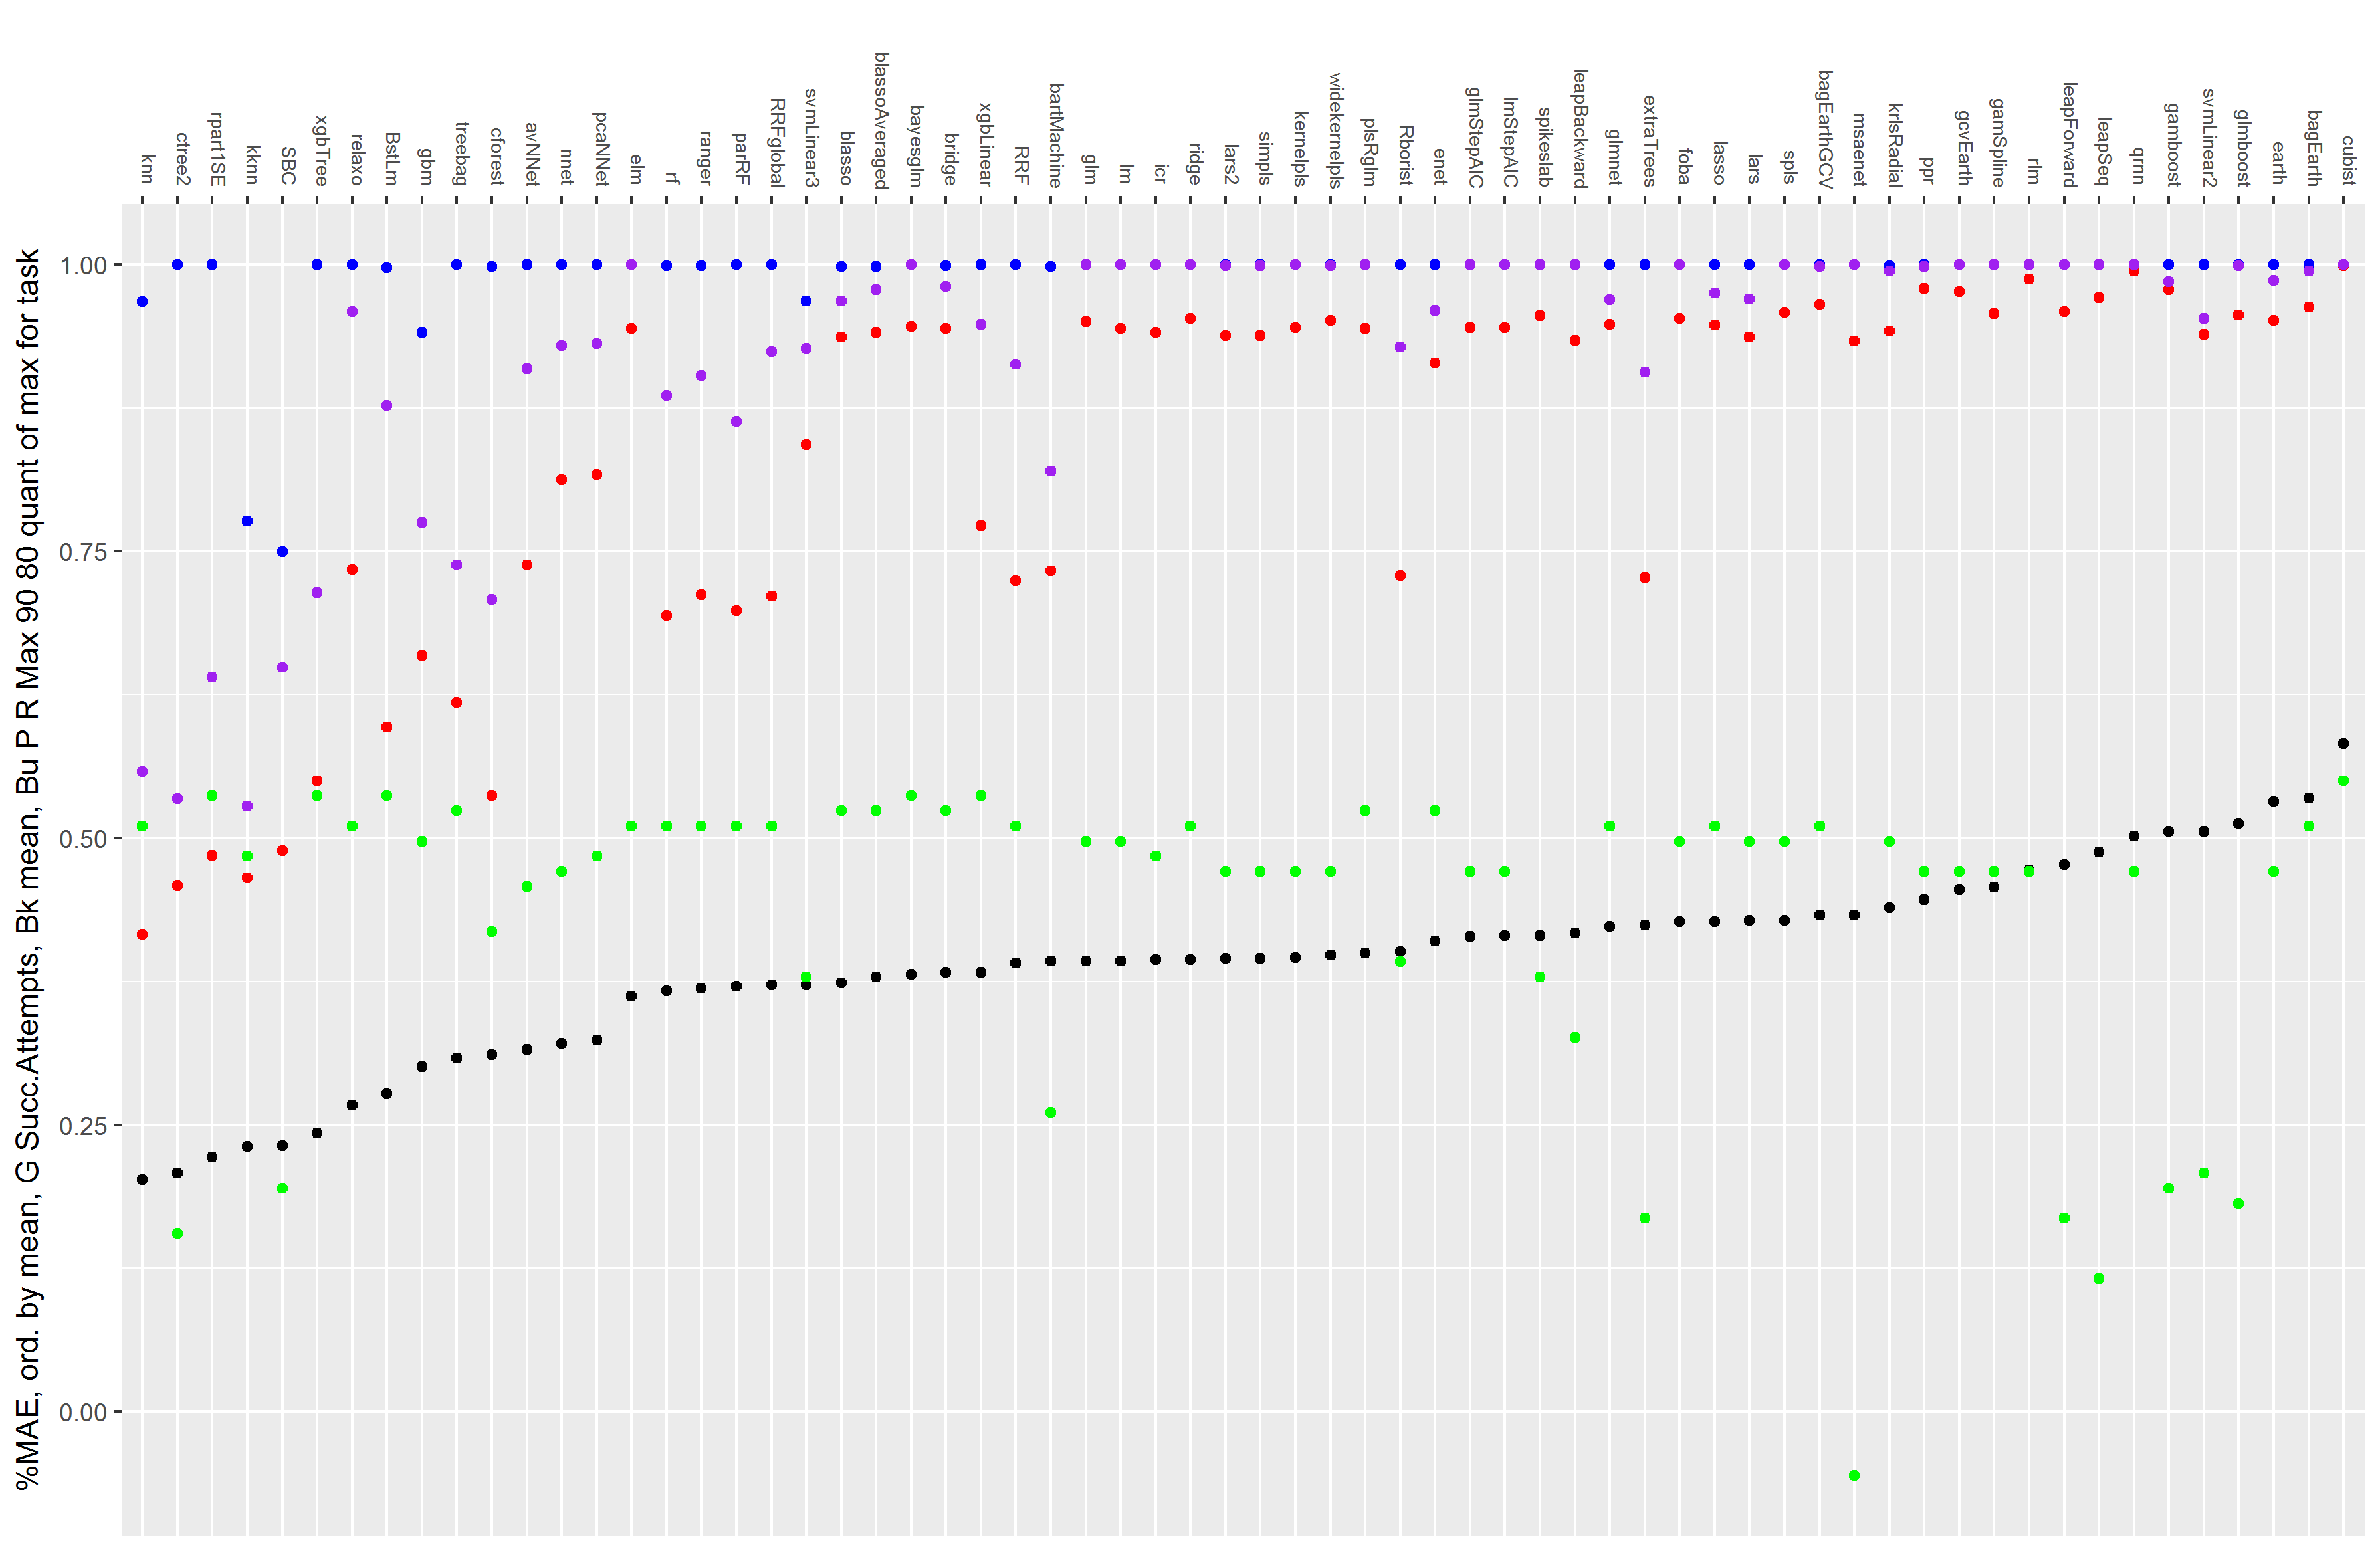

Data behind this chart, as committed beside it:
dnn, 0.012, 0, 0, 0.308760683760684, 74, 0.004, 0.012, 0.03
superpc, 0.104, 0, 0, 0.9653, 64, 0.018, 0.129, 0.65
WM, 0.105, 0, 0, 0.708, 69, 0.197, 0.245, 0.372
qrf, 0.179, 0, 0, 1, 73, 0.257, 0.484, 0.706
krlsPoly, 0.047, 0, 0.02491, 0.3486, 73, 0.073, 0.115, 0.171
evtree, 0.194, 0, 0.09109, 1, 73, 0.313, 0.432, 0.531
rpart2, 0.209, 0, 0.139, 1, 75, 0.338, 0.423, 0.624
pcr, 0.278, 0, 0.1505, 1, 70, 0.459, 0.704, 0.93
rpart, 0.194, 0, 0.1558, 1, 75, 0.31, 0.374, 0.564
bam, 0.108, 0, 0.1841, 0.9388, 4, 0.399, 0.579, 0.759
ctree, 0.204, 0, 0.186, 1, 50, 0.316, 0.458, 0.541
ctree2, 0.208, 0, 0.2098, 1, 46, 0.314, 0.458, 0.534
rpart1SE, 0.222, 0, 0.2143, 1, 75, 0.361, 0.485, 0.64
relaxo, 0.267, 0, 0.2212, 1, 73, 0.533, 0.734, 0.959
knn, 0.202, 0, 0.2452, 0.9676, 73, 0.362, 0.416, 0.558
xgbTree, 0.243, 0, 0.2459, 1, 75, 0.484, 0.55, 0.714
randomGLM, 0.19, 0.265, 0.265, 0.265, 1, 0.265, 0.265, 0.265
BstLm, 0.277, 0, 0.2713, 0.997, 75, 0.475, 0.597, 0.877
SBC, 0.232, 0, 0.282, 0.7497, 49, 0.421, 0.489, 0.649
nnet, 0.321, 0, 0.2964, 1, 70, 0.534, 0.812, 0.929
gbm, 0.301, 0, 0.3022, 0.9409, 72, 0.561, 0.659, 0.775
elm, 0.362, 0, 0.3025, 1, 73, 0.697, 0.944, 1
avNNet, 0.316, 0, 0.303, 1, 69, 0.513, 0.738, 0.909
pcaNNet, 0.324, 0, 0.3092, 1, 71, 0.492, 0.817, 0.931
kknn, 0.231, 0, 0.311, 0.776, 71, 0.401, 0.465, 0.528
avNNe, 0.335, 0.335, 0.335, 0.335, 1, 0.335, 0.335, 0.335
kernelpls, 0.396, 0, 0.3755, 1, 70, 0.798, 0.945, 1
cforest, 0.311, 0, 0.3986, 0.998, 66, 0.492, 0.537, 0.708
treebag, 0.308, 0, 0.4038, 1, 74, 0.552, 0.618, 0.738
gam, 0.117, 0, 0.4062, 0.5681, 4, 0.472, 0.504, 0.536
icr, 0.394, 0, 0.4116, 1, 71, 0.698, 0.941, 1
bayesglm, 0.381, 0, 0.4128, 1, 75, 0.699, 0.946, 1
simpls, 0.395, 0, 0.4154, 1, 70, 0.767, 0.938, 0.999
widekernelpls, 0.398, 0, 0.4154, 1, 70, 0.774, 0.951, 0.999
lm, 0.393, 0, 0.4181, 1, 72, 0.778, 0.944, 1
glm, 0.393, 0, 0.4181, 1, 72, 0.743, 0.95, 1
svmLinear3, 0.372, 0, 0.4181, 0.968, 63, 0.695, 0.843, 0.927
blasso, 0.374, 0, 0.4213, 0.998, 74, 0.726, 0.937, 0.968
ridge, 0.394, 0, 0.4224, 1, 73, 0.793, 0.953, 1
ranger, 0.369, 0, 0.427, 0.999, 73, 0.634, 0.712, 0.903
msaenet, 0.433, 0, 0.4372, 1, 30, 0.822, 0.933, 1
lars2, 0.395, 0, 0.4375, 1, 70, 0.745, 0.938, 0.999
parRF, 0.371, 0, 0.441, 1, 73, 0.623, 0.698, 0.863
blassoAveraged, 0.379, 0, 0.4463, 0.998, 74, 0.726, 0.941, 0.978
plsRglm, 0.4, 0, 0.4505, 1, 74, 0.774, 0.944, 1
glmStepAIC, 0.414, 0, 0.4518, 1, 70, 0.805, 0.945, 1
lmStepAIC, 0.415, 0, 0.4518, 1, 70, 0.811, 0.945, 1
bridge, 0.383, 0, 0.452, 0.999, 74, 0.728, 0.944, 0.981
glmnet, 0.423, 0, 0.4562, 1, 73, 0.912, 0.948, 0.969
ppr, 0.446, 0, 0.4583, 1, 70, 0.937, 0.979, 0.998
rf, 0.367, 0, 0.464, 0.999, 73, 0.631, 0.694, 0.886
xgbLinear, 0.383, 0, 0.4668, 1, 75, 0.66, 0.772, 0.948
RRFglobal, 0.372, 0, 0.4679, 1, 73, 0.618, 0.711, 0.924
lars, 0.428, 0, 0.4726, 1, 72, 0.846, 0.937, 0.97
krlsRadial, 0.439, 0, 0.4804, 0.999, 72, 0.863, 0.942, 0.994
leapBackward, 0.417, 0, 0.4823, 1, 59, 0.781, 0.934, 1
enet, 0.41, 0, 0.4832, 1, 74, 0.749, 0.914, 0.96
lasso, 0.427, 0, 0.4847, 1, 73, 0.879, 0.947, 0.975
spikeslab, 0.415, 0, 0.4919, 1, 63, 0.863, 0.955, 1
RRF, 0.391, 0, 0.4942, 1, 73, 0.687, 0.724, 0.913
gamSpline, 0.457, 0, 0.5003, 1, 70, 0.921, 0.957, 1
... 18 more rows
